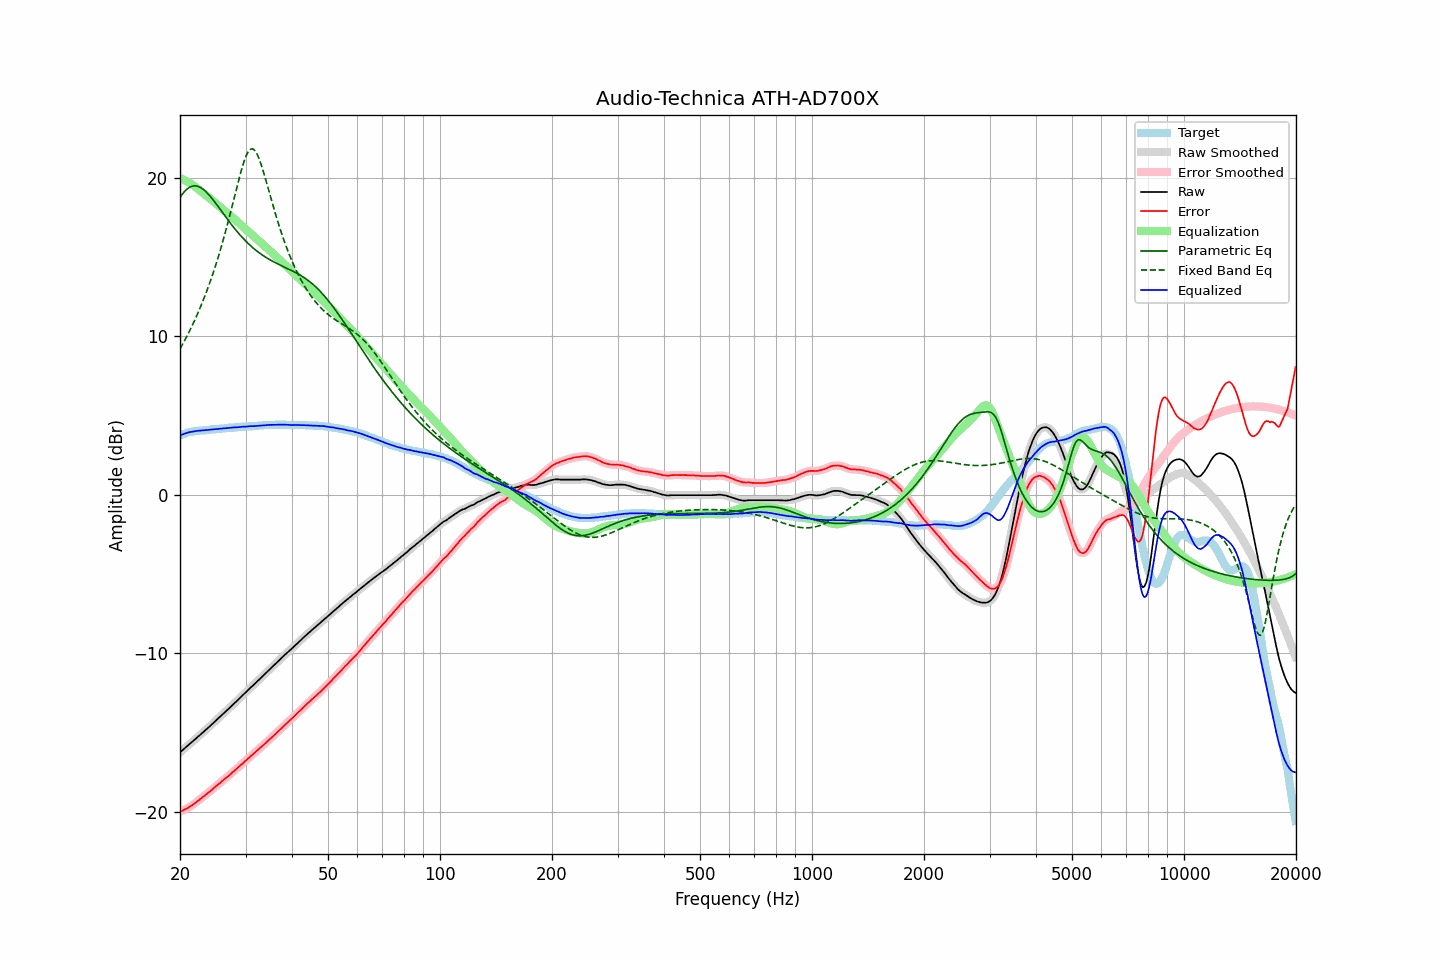

Data behind this chart, as committed beside it:
frequency, raw, error, smoothed, error_smoothed, equalization, parametric_eq, fixed_band_eq, equalized_raw, equalized_smoothed, target
20.00, -16.25, -20.00, -16.25, -20.00, 20.00, 18.78, 9.22, 3.75, 3.75, 3.75
20.20, -16.16, -19.95, -16.16, -19.96, 19.96, 18.92, 9.40, 3.80, 3.80, 3.79
20.40, -16.08, -19.91, -16.08, -19.91, 19.91, 19.05, 9.58, 3.83, 3.83, 3.83
20.61, -15.99, -19.85, -15.99, -19.86, 19.86, 19.17, 9.77, 3.87, 3.87, 3.86
20.81, -15.91, -19.81, -15.91, -19.81, 19.81, 19.27, 9.96, 3.90, 3.90, 3.90
21.02, -15.82, -19.76, -15.82, -19.76, 19.75, 19.36, 10.16, 3.93, 3.93, 3.94
21.23, -15.73, -19.69, -15.73, -19.70, 19.69, 19.42, 10.36, 3.96, 3.96, 3.96
21.44, -15.65, -19.63, -15.64, -19.63, 19.63, 19.47, 10.57, 3.98, 3.98, 3.98
21.66, -15.56, -19.56, -15.56, -19.56, 19.56, 19.50, 10.78, 4.00, 4.00, 4.00
21.87, -15.47, -19.48, -15.47, -19.49, 19.49, 19.51, 11.00, 4.02, 4.02, 4.01
22.09, -15.38, -19.41, -15.38, -19.41, 19.41, 19.50, 11.22, 4.03, 4.03, 4.03
22.31, -15.29, -19.33, -15.29, -19.33, 19.33, 19.48, 11.45, 4.04, 4.04, 4.04
22.54, -15.20, -19.25, -15.20, -19.25, 19.25, 19.44, 11.69, 4.05, 4.05, 4.05
22.76, -15.11, -19.17, -15.11, -19.17, 19.17, 19.39, 11.93, 4.06, 4.06, 4.06
22.99, -15.02, -19.08, -15.02, -19.09, 19.09, 19.32, 12.18, 4.07, 4.07, 4.06
23.22, -14.93, -19.00, -14.93, -19.00, 19.01, 19.24, 12.43, 4.08, 4.08, 4.07
23.45, -14.84, -18.92, -14.84, -18.92, 18.93, 19.15, 12.70, 4.09, 4.09, 4.08
23.69, -14.75, -18.84, -14.75, -18.84, 18.85, 19.05, 12.97, 4.10, 4.10, 4.09
23.92, -14.66, -18.76, -14.66, -18.77, 18.76, 18.94, 13.24, 4.11, 4.11, 4.10
24.16, -14.57, -18.69, -14.57, -18.69, 18.68, 18.82, 13.53, 4.11, 4.12, 4.12
24.40, -14.47, -18.61, -14.47, -18.60, 18.60, 18.70, 13.82, 4.13, 4.13, 4.14
24.65, -14.38, -18.51, -14.38, -18.52, 18.51, 18.57, 14.13, 4.14, 4.14, 4.13
24.89, -14.28, -18.42, -14.28, -18.42, 18.43, 18.44, 14.44, 4.15, 4.15, 4.14
25.14, -14.19, -18.34, -14.19, -18.34, 18.34, 18.30, 14.76, 4.16, 4.16, 4.15
25.39, -14.09, -18.25, -14.09, -18.26, 18.26, 18.17, 15.09, 4.17, 4.17, 4.16
25.65, -14.00, -18.18, -14.00, -18.17, 18.17, 18.03, 15.43, 4.18, 4.18, 4.18
25.91, -13.90, -18.08, -13.90, -18.09, 18.09, 17.89, 15.78, 4.19, 4.19, 4.18
26.16, -13.81, -18.00, -13.81, -18.00, 18.01, 17.75, 16.13, 4.20, 4.20, 4.19
26.43, -13.72, -17.92, -13.72, -17.92, 17.92, 17.61, 16.50, 4.20, 4.21, 4.20
26.69, -13.62, -17.83, -13.62, -17.84, 17.84, 17.47, 16.88, 4.22, 4.21, 4.21
26.96, -13.53, -17.76, -13.53, -17.76, 17.75, 17.33, 17.27, 4.22, 4.23, 4.23
27.23, -13.43, -17.67, -13.43, -17.67, 17.67, 17.20, 17.66, 4.24, 4.24, 4.24
27.50, -13.33, -17.57, -13.33, -17.58, 17.58, 17.07, 18.06, 4.25, 4.25, 4.24
27.77, -13.24, -17.48, -13.23, -17.49, 17.49, 16.94, 18.46, 4.25, 4.26, 4.24
28.05, -13.14, -17.40, -13.14, -17.40, 17.40, 16.81, 18.87, 4.26, 4.26, 4.26
28.33, -13.05, -17.31, -13.05, -17.31, 17.31, 16.69, 19.28, 4.26, 4.27, 4.26
28.62, -12.95, -17.22, -12.95, -17.22, 17.22, 16.57, 19.68, 4.27, 4.27, 4.27
28.90, -12.85, -17.13, -12.85, -17.13, 17.13, 16.45, 20.06, 4.28, 4.28, 4.28
29.19, -12.75, -17.03, -12.75, -17.04, 17.04, 16.33, 20.44, 4.29, 4.29, 4.28
29.48, -12.65, -16.96, -12.65, -16.95, 16.95, 16.22, 20.78, 4.30, 4.30, 4.31
29.78, -12.55, -16.85, -12.55, -16.86, 16.86, 16.12, 21.10, 4.31, 4.31, 4.30
30.08, -12.46, -16.77, -12.46, -16.77, 16.77, 16.01, 21.37, 4.31, 4.31, 4.31
30.38, -12.36, -16.67, -12.36, -16.68, 16.68, 15.91, 21.58, 4.32, 4.32, 4.31
30.68, -12.26, -16.59, -12.26, -16.59, 16.59, 15.81, 21.74, 4.33, 4.33, 4.33
30.99, -12.16, -16.49, -12.16, -16.50, 16.50, 15.72, 21.83, 4.34, 4.34, 4.33
31.30, -12.07, -16.40, -12.07, -16.41, 16.41, 15.63, 21.85, 4.34, 4.34, 4.33
31.61, -11.98, -16.32, -11.98, -16.32, 16.32, 15.54, 21.80, 4.34, 4.34, 4.34
31.93, -11.88, -16.23, -11.88, -16.23, 16.23, 15.46, 21.68, 4.35, 4.35, 4.35
32.24, -11.78, -16.13, -11.78, -16.14, 16.14, 15.38, 21.50, 4.36, 4.36, 4.35
32.57, -11.68, -16.05, -11.68, -16.05, 16.05, 15.30, 21.27, 4.37, 4.37, 4.37
32.89, -11.58, -15.95, -11.58, -15.95, 15.96, 15.23, 21.00, 4.38, 4.38, 4.37
33.22, -11.48, -15.86, -11.48, -15.87, 15.87, 15.16, 20.69, 4.39, 4.39, 4.38
33.55, -11.39, -15.78, -11.38, -15.78, 15.78, 15.09, 20.36, 4.39, 4.39, 4.39
33.89, -11.29, -15.69, -11.29, -15.69, 15.69, 15.02, 20.01, 4.40, 4.40, 4.40
34.23, -11.19, -15.59, -11.19, -15.60, 15.59, 14.96, 19.65, 4.41, 4.41, 4.40
34.57, -11.09, -15.50, -11.09, -15.50, 15.50, 14.90, 19.29, 4.42, 4.41, 4.41
34.92, -10.99, -15.40, -10.99, -15.41, 15.41, 14.84, 18.93, 4.42, 4.42, 4.41
35.27, -10.90, -15.32, -10.90, -15.32, 15.32, 14.78, 18.57, 4.42, 4.42, 4.42
35.62, -10.80, -15.22, -10.80, -15.23, 15.22, 14.73, 18.21, 4.43, 4.42, 4.42
35.97, -10.71, -15.13, -10.71, -15.13, 15.13, 14.67, 17.86, 4.42, 4.42, 4.42
... 635 more rows
